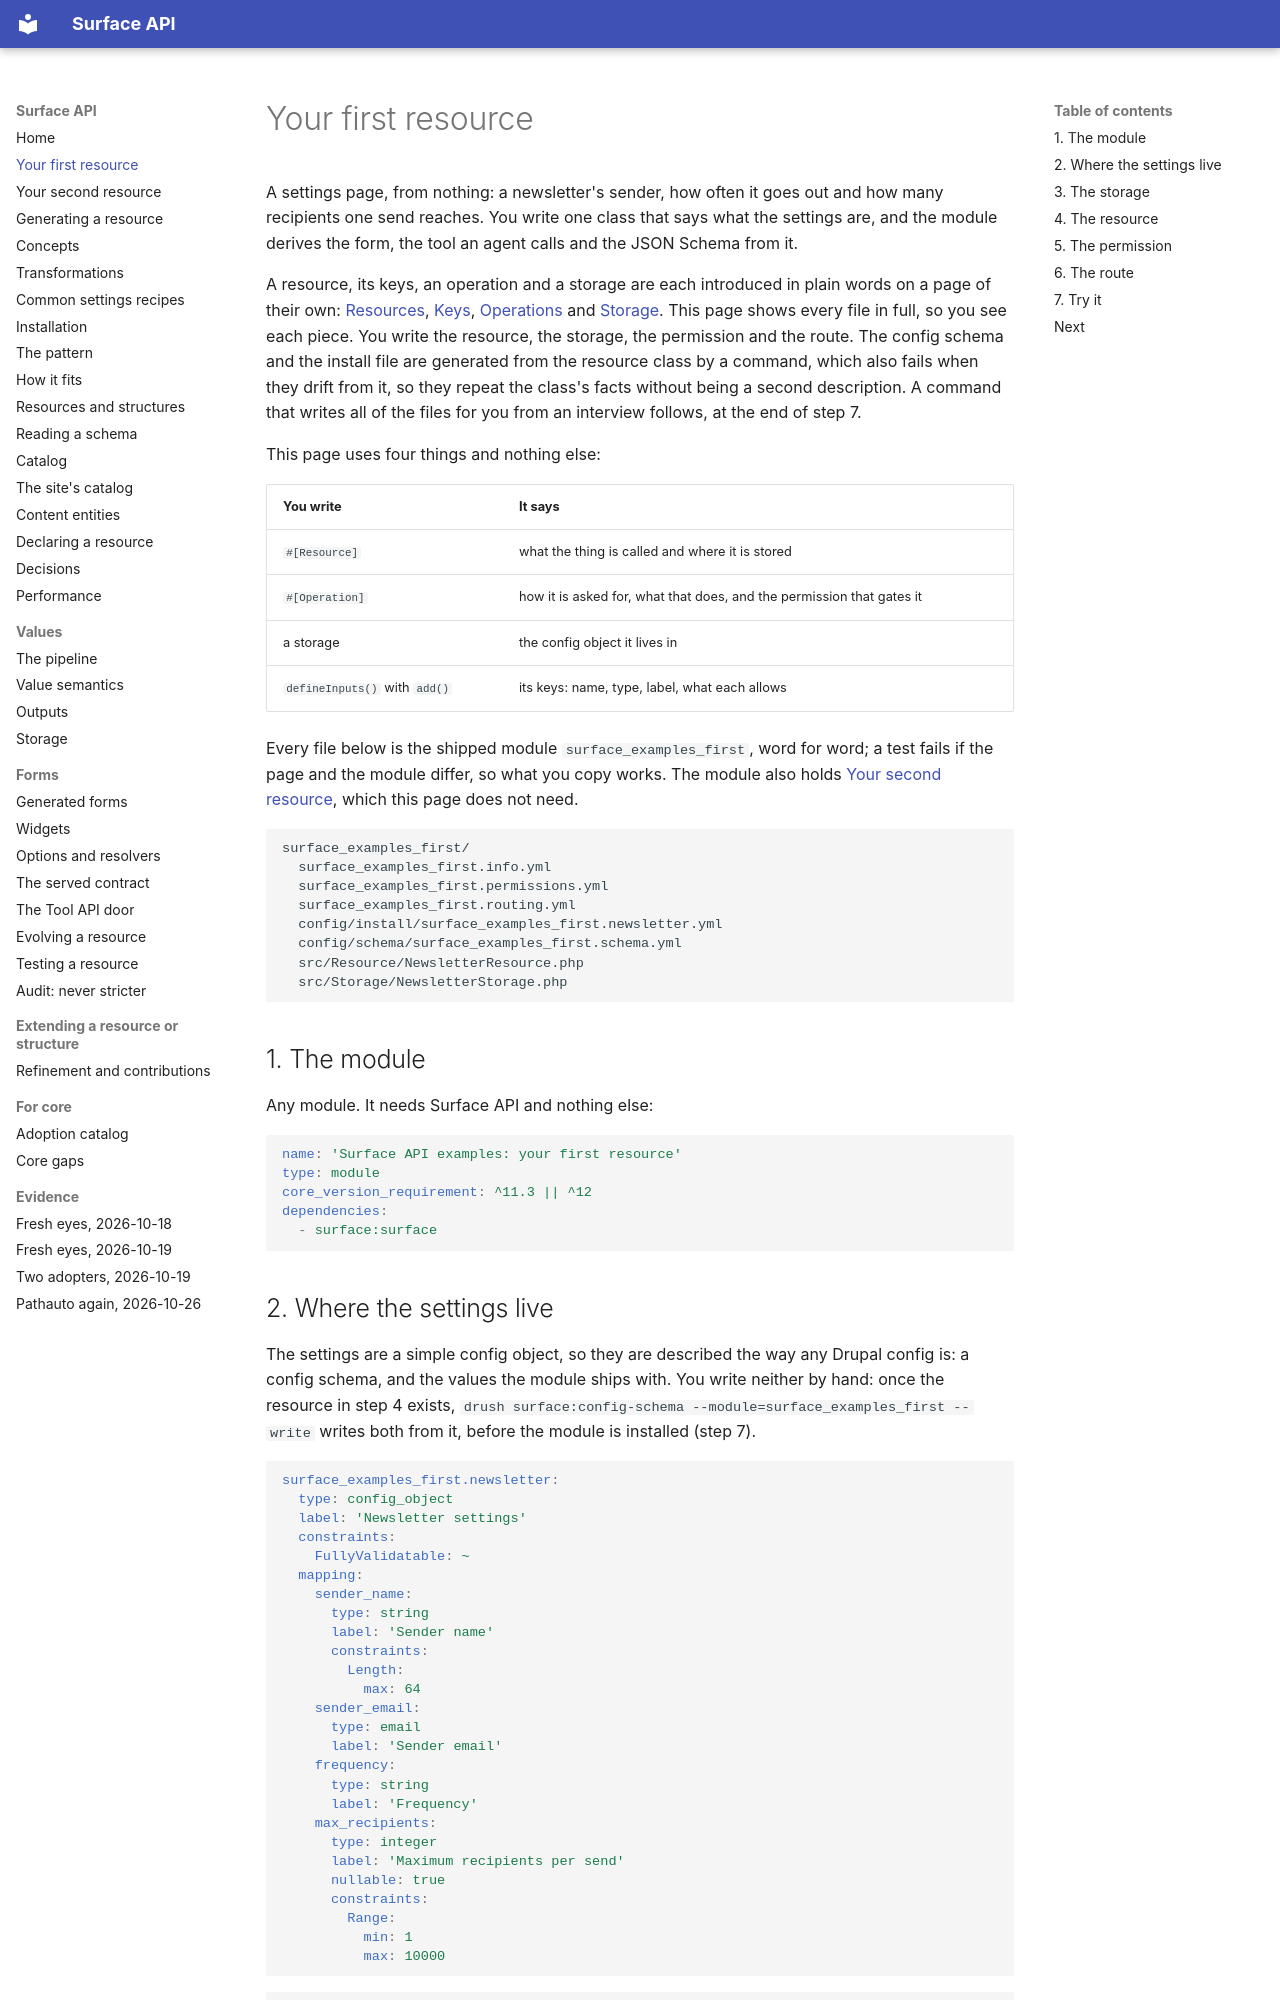

repository: mlander/data_surface · page: first-resource/index.html · generator: mkdocs

# Your first resource

A settings page, from nothing: a newsletter's sender, how often it goes
out and how many recipients one send reaches. You write one class that
says what the settings are, and the module derives the form, the tool an
agent calls and the JSON Schema from it.

A resource, its keys, an operation and a storage are each introduced in
plain words on a page of their own:
[Resources](introduction/02-resources.md),
[Keys](introduction/05-keys.md), [Operations](introduction/09-operations.md)
and [Storage](introduction/10-storage.md). This page shows every file
in full, so you see each piece. You write the resource, the storage,
the permission and the route. The config schema and the install file
are generated from the resource class by a command, which also fails
when they drift from it, so they repeat the class's facts without being
a second description. A command that writes all of the files for you
from an interview follows, at the end of step 7.

This page uses four things and nothing else:

| You write | It says |
| --- | --- |
| `#[Resource]` | what the thing is called and where it is stored |
| `#[Operation]` | how it is asked for, what that does, and the permission that gates it |
| a storage | the config object it lives in |
| `defineInputs()` with `add()` | its keys: name, type, label, what each allows |

Every file below is the shipped module `surface_examples_first`, word for
word; a test fails if the page and the module differ, so what you copy
works. The module also holds [Your second resource](second-resource.md),
which this page does not need.

```
surface_examples_first/
  surface_examples_first.info.yml
  surface_examples_first.permissions.yml
  surface_examples_first.routing.yml
  config/install/surface_examples_first.newsletter.yml
  config/schema/surface_examples_first.schema.yml
  src/Resource/NewsletterResource.php
  src/Storage/NewsletterStorage.php
```

## 1. The module

Any module. It needs Surface API and nothing else:

<!-- lines: modules/surface_examples_first/surface_examples_first.info.yml -->

```yaml
name: 'Surface API examples: your first resource'
type: module
core_version_requirement: ^11.3 || ^12
dependencies:
  - surface:surface
```

## 2. Where the settings live

The settings are a simple config object, so they are described the way
any Drupal config is: a config schema, and the values the module ships
with. You write neither by hand: once the resource in step 4 exists,
`drush surface:config-schema --module=surface_examples_first --write`
writes both from it, before the module is installed (step 7).

<!-- yaml: modules/surface_examples_first/config/schema/surface_examples_first.schema.yml#surface_examples_first.newsletter -->

```yaml
surface_examples_first.newsletter:
  type: config_object
  label: 'Newsletter settings'
  constraints:
    FullyValidatable: ~
  mapping:
    sender_name:
      type: string
      label: 'Sender name'
      constraints:
        Length:
          max: 64
    sender_email:
      type: email
      label: 'Sender email'
    frequency:
      type: string
      label: 'Frequency'
    max_recipients:
      type: integer
      label: 'Maximum recipients per send'
      nullable: true
      constraints:
        Range:
          min: 1
          max: 10000
```

<!-- code: modules/surface_examples_first/config/install/surface_examples_first.newsletter.yml -->

```yaml
sender_name: 'The newsletter'
sender_email: newsletter@example.com
frequency: weekly
max_recipients: 500
```

The schema matters: every save is checked against it before anything is
written, and a key it does not describe is refused.
